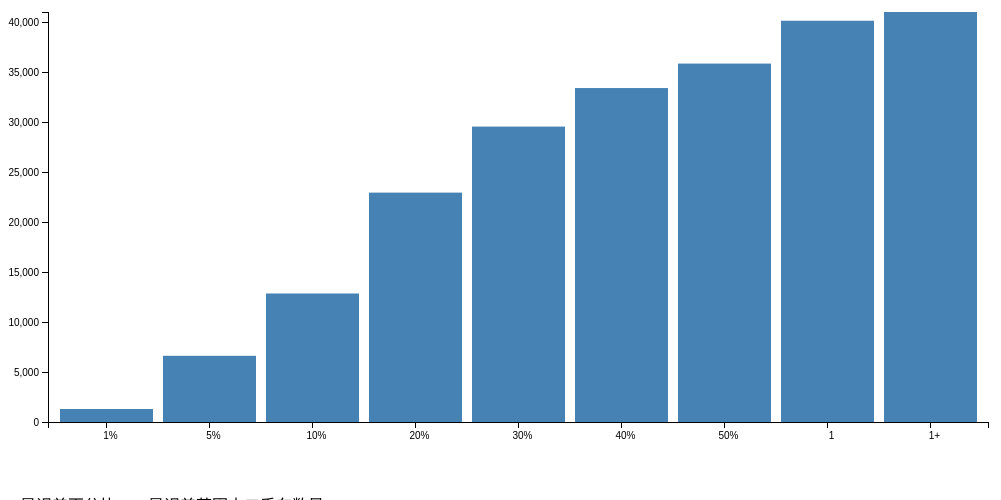
D3 v4 page, settled after 360 driven frames (6 s of simulated time); the page loaded 1 data file(s).



var margin = {top: 20, right: 20, bottom: 70, left: 40},
    width = 1000 - margin.left - margin.right,
    height = 500 - margin.top - margin.bottom;

var x = d3.scaleBand().rangeRound([0, width]).padding(0.1);

var y = d3.scaleLinear().range([height, 0]);

var xAxis = d3.axisBottom().scale(x);
var yAxis = d3.axisLeft().scale(y);

var svg = d3.select(".diff").append("svg")
    .attr("width", width + margin.left + margin.right)
    .attr("height", height + margin.top + margin.bottom)
  .append("g")
    .attr("transform", 
          "translate(" + margin.left + "," + margin.top + ")");

d3.csv("../data/diff.csv", function(error, data) {

    data.forEach(function(d) {
        d.percentage = d.percentage;
        d.cumsum = +d.cumsum;
    });
 
  x.domain(data.map(function(d) { return d.percentage; }));
  y.domain([0, d3.max(data, function(d) { return d.cumsum; })]);

  svg.append("g")
      .attr("class", "x axis")
      .attr("transform", "translate(0," + height + ")")
      .call(xAxis)
    .selectAll("text")
      .style("text-anchor", "middle")
      .attr("dx", ".40em")
      .attr("dy", ".80em");

  svg.append("g")
      .attr("class", "y axis")
      .call(yAxis)
    .append("text")
      .attr("transform", "rotate(-90)")
      .attr("y", 6)
      .attr("dy", ".71em")
      .style("text-anchor", "middle")
      .text("Value ($)");

  svg.selectAll("bar")
      .data(data)
    .enter().append("rect")
      .style("fill", "steelblue")
      .attr("x", function(d) { return x(d.percentage); })
      .attr("width", x.bandwidth())
      .attr("y", function(d) { return y(d.cumsum); })
      .attr("height", function(d) { return height - y(d.cumsum); })
    .append("text")
      .attr("class", "label")
      .attr("y", 100)
      .attr("dy", ".35em") //vertical align middle
      .text(function(d){
          return d.percentage;});
  });
  
  document.getElementsByClassName("describe")[0].innerHTML = "x 是误差百分比， y 是误差范围内二手车数量";


### data: ../data/diff.csv
percentage, cumsum
1%, 1302
5%, 6628
10%, 12867
20%, 22966
30%, 29577
40%, 33436
50%, 35886
1, 40176
1+, 41050